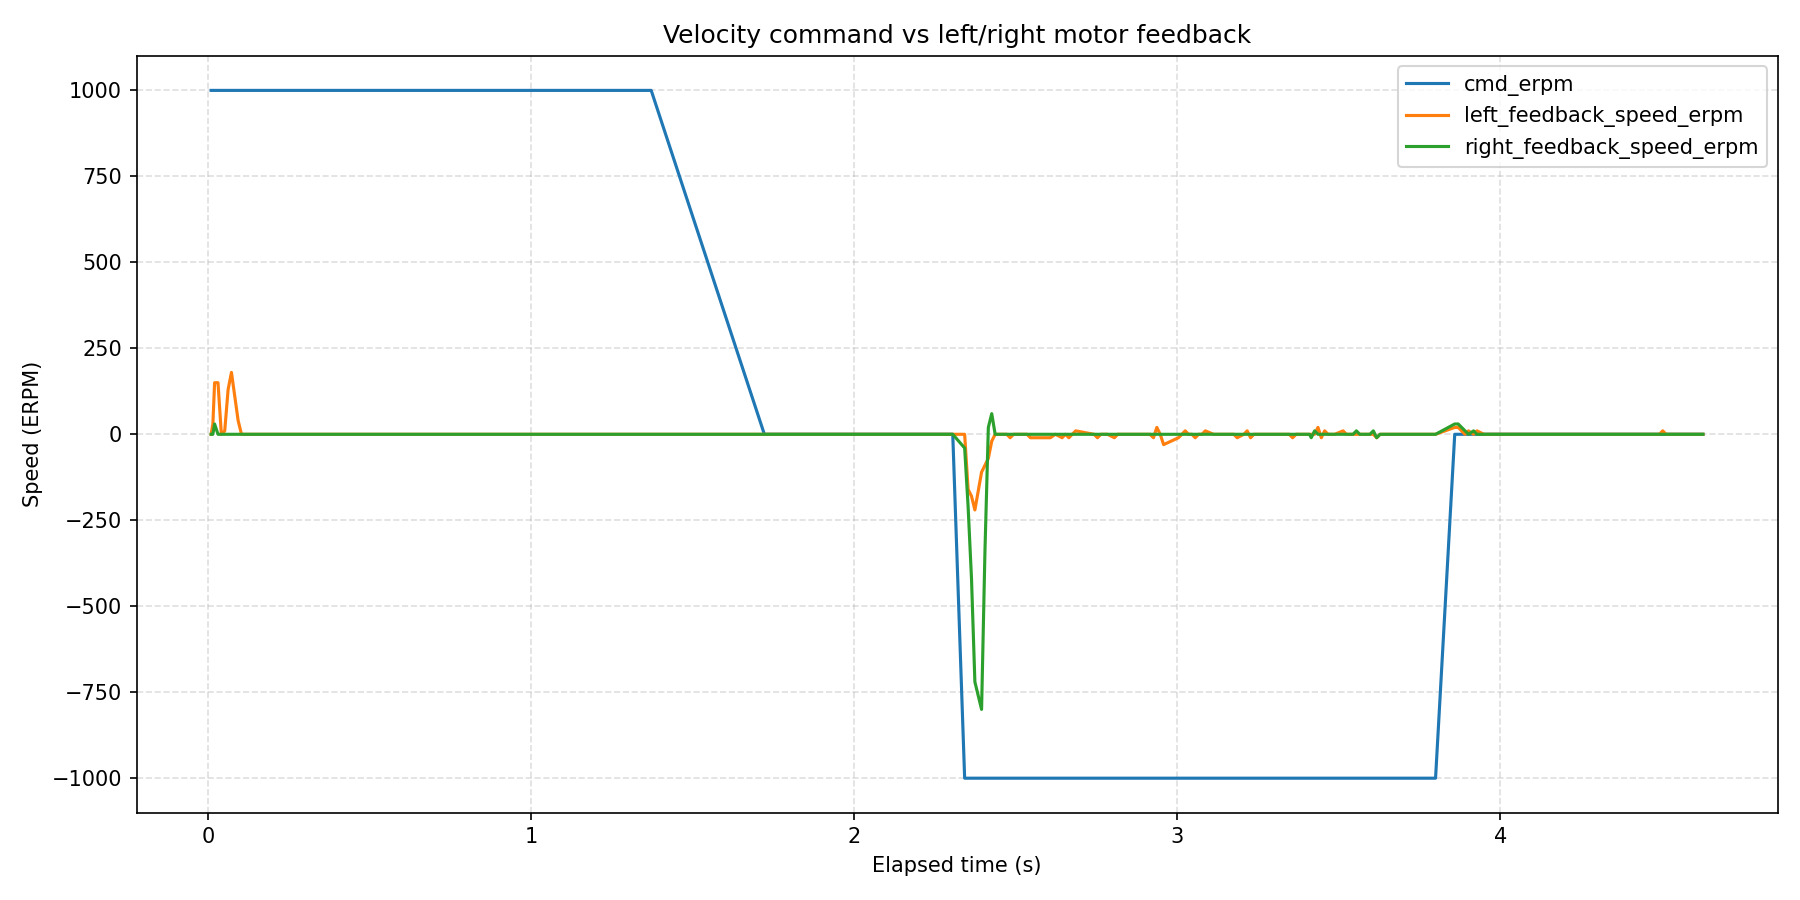

Data behind this chart, as committed beside it:
wall_time_iso, wall_time_epoch_s, elapsed_s, phase_index, phase_command_erpm, phase_duration_s, sample_index, command_erpm, left_motor_id, left_motor_label, left_feedback_position_deg, left_feedback_speed_erpm, left_feedback_current_amps, left_feedback_temperature_c, left_feedback_error_code, left_feedback_error_description, right_motor_id, right_motor_label, right_feedback_position_deg, right_feedback_speed_erpm, right_feedback_current_amps, right_feedback_temperature_c, right_feedback_error_code, right_feedback_error_description
2026-08-12T16:42:34.398, 1786545754, 0.009729, 1, 1000, 1.5, 1, 1000, 0x03, left, 27.8, 0, 0.000000, 32, 0, No fault, 0x04, right, 46.8, 0, -0.05, 33, 0, No fault
2026-08-12T16:42:34.403, 1786545754, 0.01515, 1, 1000, 1.5, 2, 1000, 0x03, left, 27.8, 30, 0.000000, 33, 0, No fault, 0x04, right, 46.8, 0, -0.28, 33, 0, No fault
2026-08-12T16:42:34.408, 1786545754, 0.02047, 1, 1000, 1.5, 3, 1000, 0x03, left, 27.9, 150, -0.04, 33, 0, No fault, 0x04, right, 46.8, 30, 0.25, 33, 0, No fault
2026-08-12T16:42:34.419, 1786545754, 0.03099, 1, 1000, 1.5, 4, 1000, 0x03, left, 28.2, 150, -0.01, 33, 0, No fault, 0x04, right, 46.8, 0, 0.24, 34, 0, No fault
2026-08-12T16:42:34.429, 1786545754, 0.04141, 1, 1000, 1.5, 5, 1000, 0x03, left, 28.2, 0, -0.03, 33, 0, No fault, 0x04, right, 46.8, 0, 0.24, 34, 0, No fault
2026-08-12T16:42:34.440, 1786545754, 0.05183, 1, 1000, 1.5, 6, 1000, 0x03, left, 28.2, 10, 0.34, 33, 0, No fault, 0x04, right, 46.8, 0, 0.23, 34, 0, No fault
2026-08-12T16:42:34.450, 1786545754, 0.06224, 1, 1000, 1.5, 7, 1000, 0x03, left, 28.4, 130, 0.28, 33, 0, No fault, 0x04, right, 46.8, 0, -0.28, 34, 0, No fault
2026-08-12T16:42:34.461, 1786545754, 0.07263, 1, 1000, 1.5, 8, 1000, 0x03, left, 28.6, 180, 0.28, 33, 0, No fault, 0x04, right, 46.8, 0, 0.25, 34, 0, No fault
2026-08-12T16:42:34.481, 1786545754, 0.09327, 1, 1000, 1.5, 9, 1000, 0x03, left, 28.8, 40, 0.28, 33, 0, No fault, 0x04, right, 46.8, 0, -0.29, 34, 0, No fault
2026-08-12T16:42:34.492, 1786545754, 0.1037, 1, 1000, 1.5, 10, 1000, 0x03, left, 28.8, 0, 0.25, 33, 0, No fault, 0x04, right, 46.8, 0, 0.23, 34, 0, No fault
2026-08-12T16:42:34.502, 1786545755, 0.1142, 1, 1000, 1.5, 11, 1000, 0x03, left, 28.8, 0, 0.23, 33, 0, No fault, 0x04, right, 46.8, 0, -0.26, 34, 0, No fault
2026-08-12T16:42:34.543, 1786545755, 0.1552, 1, 1000, 1.5, 12, 1000, 0x03, left, 28.8, 0, 0.28, 33, 0, No fault, 0x04, right, 46.8, 0, -0.28, 34, 0, No fault
2026-08-12T16:42:34.599, 1786545755, 0.2115, 1, 1000, 1.5, 13, 1000, 0x03, left, 28.8, 0, 0.25, 33, 0, No fault, 0x04, right, 46.8, 0, 0.18, 34, 0, No fault
2026-08-12T16:42:34.610, 1786545755, 0.2219, 1, 1000, 1.5, 14, 1000, 0x03, left, 28.8, 0, 0.27, 33, 0, No fault, 0x04, right, 46.8, 0, 0.2, 34, 0, No fault
2026-08-12T16:42:34.622, 1786545755, 0.2343, 1, 1000, 1.5, 15, 1000, 0x03, left, 28.8, 0, 0.22, 33, 0, No fault, 0x04, right, 46.8, 0, 0.18, 34, 0, No fault
2026-08-12T16:42:34.633, 1786545755, 0.2449, 1, 1000, 1.5, 16, 1000, 0x03, left, 28.8, 0, 0.25, 33, 0, No fault, 0x04, right, 46.8, 0, 0.19, 34, 0, No fault
2026-08-12T16:42:34.638, 1786545755, 0.2504, 1, 1000, 1.5, 17, 1000, 0x03, left, 28.8, 0, 0.25, 33, 0, No fault, 0x04, right, 46.8, 0, 0.17, 34, 0, No fault
2026-08-12T16:42:34.649, 1786545755, 0.2609, 1, 1000, 1.5, 18, 1000, 0x03, left, 28.8, 0, 0.24, 33, 0, No fault, 0x04, right, 46.8, 0, 0.19, 34, 0, No fault
2026-08-12T16:42:34.659, 1786545755, 0.2713, 1, 1000, 1.5, 19, 1000, 0x03, left, 28.8, 0, 0.23, 33, 0, No fault, 0x04, right, 46.8, 0, 0.18, 34, 0, No fault
2026-08-12T16:42:34.680, 1786545755, 0.292, 1, 1000, 1.5, 20, 1000, 0x03, left, 28.8, 0, 0.3, 32, 0, No fault, 0x04, right, 46.8, 0, 0.23, 34, 0, No fault
2026-08-12T16:42:34.690, 1786545755, 0.3025, 1, 1000, 1.5, 21, 1000, 0x03, left, 28.8, 0, 0.26, 33, 0, No fault, 0x04, right, 46.8, 0, 0.18, 34, 0, No fault
2026-08-12T16:42:34.702, 1786545755, 0.3142, 1, 1000, 1.5, 22, 1000, 0x03, left, 28.8, 0, 0.23, 33, 0, No fault, 0x04, right, 46.8, 0, -0.27, 34, 0, No fault
2026-08-12T16:42:34.713, 1786545755, 0.3247, 1, 1000, 1.5, 23, 1000, 0x03, left, 28.8, 0, 0.26, 33, 0, No fault, 0x04, right, 46.8, 0, -0.29, 34, 0, No fault
2026-08-12T16:42:34.723, 1786545755, 0.3352, 1, 1000, 1.5, 24, 1000, 0x03, left, 28.8, 0, 0.24, 33, 0, No fault, 0x04, right, 46.8, 0, -0.28, 34, 0, No fault
2026-08-12T16:42:34.730, 1786545755, 0.3423, 1, 1000, 1.5, 25, 1000, 0x03, left, 28.8, 0, 0.27, 33, 0, No fault, 0x04, right, 46.8, 0, 0.26, 33, 0, No fault
2026-08-12T16:42:34.751, 1786545755, 0.363, 1, 1000, 1.5, 26, 1000, 0x03, left, 28.8, 0, 0.29, 33, 0, No fault, 0x04, right, 46.8, 0, -0.28, 33, 0, No fault
2026-08-12T16:42:34.762, 1786545755, 0.3735, 1, 1000, 1.5, 27, 1000, 0x03, left, 28.8, 0, 0.26, 33, 0, No fault, 0x04, right, 46.8, 0, -0.27, 33, 0, No fault
2026-08-12T16:42:34.772, 1786545755, 0.384, 1, 1000, 1.5, 28, 1000, 0x03, left, 28.8, 0, 0.22, 33, 0, No fault, 0x04, right, 46.8, 0, 0.26, 33, 0, No fault
2026-08-12T16:42:34.783, 1786545755, 0.3947, 1, 1000, 1.5, 29, 1000, 0x03, left, 28.8, 0, 0.26, 33, 0, No fault, 0x04, right, 46.8, 0, 0.25, 34, 0, No fault
2026-08-12T16:42:34.793, 1786545755, 0.4051, 1, 1000, 1.5, 30, 1000, 0x03, left, 28.8, 0, 0.3, 33, 0, No fault, 0x04, right, 46.8, 0, -0.3, 34, 0, No fault
2026-08-12T16:42:34.803, 1786545755, 0.4154, 1, 1000, 1.5, 31, 1000, 0x03, left, 28.8, 0, 0.27, 33, 0, No fault, 0x04, right, 46.8, 0, 0.28, 33, 0, No fault
2026-08-12T16:42:34.860, 1786545755, 0.4721, 1, 1000, 1.5, 32, 1000, 0x03, left, 28.8, 0, 0.26, 33, 0, No fault, 0x04, right, 46.8, 0, 0.22, 33, 0, No fault
2026-08-12T16:42:34.871, 1786545755, 0.4826, 1, 1000, 1.5, 33, 1000, 0x03, left, 28.8, 0, 0.25, 33, 0, No fault, 0x04, right, 46.8, 0, 0.19, 33, 0, No fault
2026-08-12T16:42:34.891, 1786545755, 0.5034, 1, 1000, 1.5, 34, 1000, 0x03, left, 28.8, 0, 0.25, 33, 0, No fault, 0x04, right, 46.8, 0, 0.17, 34, 0, No fault
2026-08-12T16:42:34.902, 1786545755, 0.5139, 1, 1000, 1.5, 35, 1000, 0x03, left, 28.8, 0, 0.28, 33, 0, No fault, 0x04, right, 46.8, 0, 0.18, 34, 0, No fault
2026-08-12T16:42:34.912, 1786545755, 0.5243, 1, 1000, 1.5, 36, 1000, 0x03, left, 28.8, 0, 0.28, 33, 0, No fault, 0x04, right, 46.8, 0, 0.19, 34, 0, No fault
2026-08-12T16:42:34.923, 1786545755, 0.5348, 1, 1000, 1.5, 37, 1000, 0x03, left, 28.8, 0, 0.29, 33, 0, No fault, 0x04, right, 46.8, 0, 0.19, 34, 0, No fault
2026-08-12T16:42:34.933, 1786545755, 0.5452, 1, 1000, 1.5, 38, 1000, 0x03, left, 28.8, 0, 0.31, 32, 0, No fault, 0x04, right, 46.8, 0, 0.18, 34, 0, No fault
2026-08-12T16:42:34.954, 1786545755, 0.5658, 1, 1000, 1.5, 39, 1000, 0x03, left, 28.8, 0, 0.3, 33, 0, No fault, 0x04, right, 46.8, 0, 0.23, 34, 0, No fault
2026-08-12T16:42:35.087, 1786545755, 0.6995, 1, 1000, 1.5, 40, 1000, 0x03, left, 28.8, 0, 0.29, 32, 0, No fault, 0x04, right, 46.8, 0, 0.19, 34, 0, No fault
2026-08-12T16:42:35.104, 1786545755, 0.7158, 1, 1000, 1.5, 41, 1000, 0x03, left, 28.8, 0, 0.27, 33, 0, No fault, 0x04, right, 46.8, 0, 0.26, 33, 0, No fault
2026-08-12T16:42:35.115, 1786545755, 0.7266, 1, 1000, 1.5, 42, 1000, 0x03, left, 28.8, 0, 0.24, 33, 0, No fault, 0x04, right, 46.8, 0, 0.25, 34, 0, No fault
2026-08-12T16:42:35.125, 1786545755, 0.7373, 1, 1000, 1.5, 43, 1000, 0x03, left, 28.8, 0, 0.23, 33, 0, No fault, 0x04, right, 46.8, 0, 0.26, 33, 0, No fault
2026-08-12T16:42:35.136, 1786545755, 0.7483, 1, 1000, 1.5, 44, 1000, 0x03, left, 28.8, 0, 0.26, 33, 0, No fault, 0x04, right, 46.8, 0, -0.28, 34, 0, No fault
2026-08-12T16:42:35.157, 1786545755, 0.7691, 1, 1000, 1.5, 45, 1000, 0x03, left, 28.8, 0, 0.23, 33, 0, No fault, 0x04, right, 46.8, 0, 0.27, 34, 0, No fault
2026-08-12T16:42:35.168, 1786545755, 0.7796, 1, 1000, 1.5, 46, 1000, 0x03, left, 28.8, 0, 0.23, 33, 0, No fault, 0x04, right, 46.8, 0, 0.23, 34, 0, No fault
2026-08-12T16:42:35.217, 1786545755, 0.8288, 1, 1000, 1.5, 47, 1000, 0x03, left, 28.8, 0, -0.35, 33, 0, No fault, 0x04, right, 46.8, 0, -0.29, 34, 0, No fault
2026-08-12T16:42:35.228, 1786545755, 0.8401, 1, 1000, 1.5, 48, 1000, 0x03, left, 28.8, 0, 0.29, 33, 0, No fault, 0x04, right, 46.8, 0, 0.21, 34, 0, No fault
2026-08-12T16:42:35.286, 1786545755, 0.8979, 1, 1000, 1.5, 49, 1000, 0x03, left, 28.8, 0, 0.27, 33, 0, No fault, 0x04, right, 46.8, 0, -0.27, 34, 0, No fault
2026-08-12T16:42:35.297, 1786545755, 0.9087, 1, 1000, 1.5, 50, 1000, 0x03, left, 28.8, 0, 0.29, 33, 0, No fault, 0x04, right, 46.8, 0, 0.24, 34, 0, No fault
2026-08-12T16:42:35.354, 1786545755, 0.9665, 1, 1000, 1.5, 51, 1000, 0x03, left, 28.8, 0, 0.25, 33, 0, No fault, 0x04, right, 46.8, 0, 0.27, 34, 0, No fault
2026-08-12T16:42:35.365, 1786545755, 0.9772, 1, 1000, 1.5, 52, 1000, 0x03, left, 28.8, 0, 0.24, 33, 0, No fault, 0x04, right, 46.8, 0, 0.27, 34, 0, No fault
2026-08-12T16:42:35.376, 1786545755, 0.9879, 1, 1000, 1.5, 53, 1000, 0x03, left, 28.8, 0, 0.22, 33, 0, No fault, 0x04, right, 46.8, 0, -0.26, 34, 0, No fault
2026-08-12T16:42:35.386, 1786545755, 0.9986, 1, 1000, 1.5, 54, 1000, 0x03, left, 28.8, 0, 0.26, 33, 0, No fault, 0x04, right, 46.8, 0, -0.27, 34, 0, No fault
2026-08-12T16:42:35.455, 1786545755, 1.067, 1, 1000, 1.5, 55, 1000, 0x03, left, 28.8, 0, 0.31, 33, 0, No fault, 0x04, right, 46.8, 0, 0.25, 34, 0, No fault
2026-08-12T16:42:35.465, 1786545755, 1.077, 1, 1000, 1.5, 56, 1000, 0x03, left, 28.8, 0, 0.25, 33, 0, No fault, 0x04, right, 46.8, 0, 0.26, 34, 0, No fault
2026-08-12T16:42:35.476, 1786545755, 1.088, 1, 1000, 1.5, 57, 1000, 0x03, left, 28.8, 0, 0.3, 33, 0, No fault, 0x04, right, 46.8, 0, 0.25, 34, 0, No fault
2026-08-12T16:42:35.487, 1786545755, 1.099, 1, 1000, 1.5, 58, 1000, 0x03, left, 28.8, 0, 0.24, 33, 0, No fault, 0x04, right, 46.8, 0, -0.28, 34, 0, No fault
2026-08-12T16:42:35.538, 1786545756, 1.151, 1, 1000, 1.5, 59, 1000, 0x03, left, 28.8, 0, -0.36, 32, 0, No fault, 0x04, right, 46.8, 0, 0.27, 33, 0, No fault
2026-08-12T16:42:35.575, 1786545756, 1.187, 1, 1000, 1.5, 60, 1000, 0x03, left, 28.8, 0, 0.3, 33, 0, No fault, 0x04, right, 46.8, 0, -0.27, 34, 0, No fault
... 209 more rows
